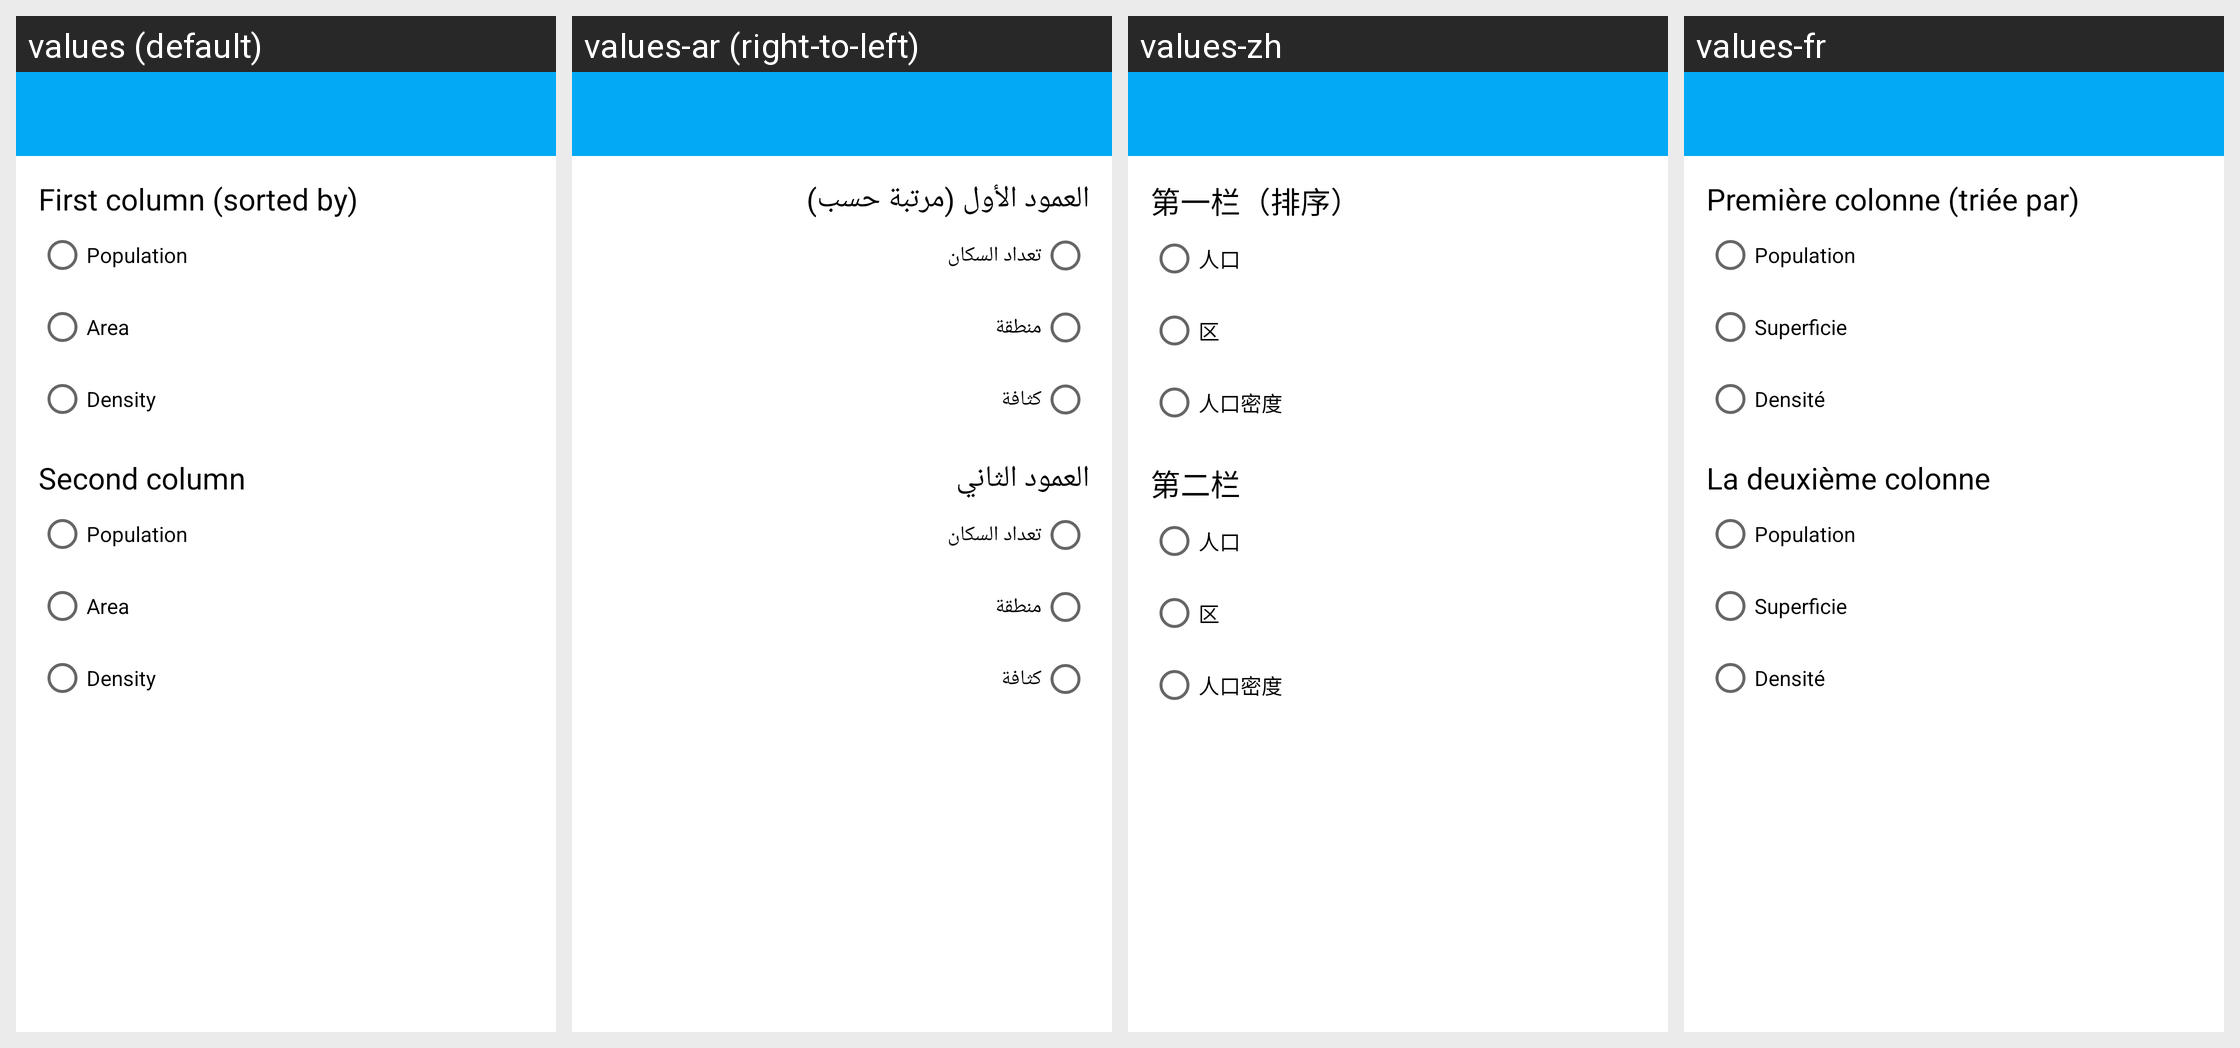

Here is an Android app screen in its default locale and in the app's own translations. Write out the translated-string differences for the strings that appear on this screen.
Android screen res/layout/activity_settings.xml rendered under 4 locales, left to right: values (default), values-ar (right-to-left), values-zh, values-fr. Device: Nexus 5 (rendered at 1080×1920; each locale shown at half size, 540×960, under a caption strip naming it); theme AppTheme.
Other locales in the repository, not shown: values-cs, values-de, values-es, values-it, values-ja, values-pt.
Strings drawn on this screen, with the default value and each locale's value (text and hints the layout hard-codes, and strings that could not be matched under every locale, appear in the picture but are not listed):

first_column_sorted
  values: First column (sorted by)
  values-ar: العمود الأول (مرتبة حسب)
  values-zh: 第一栏（排序）
  values-fr: Première colonne (triée par)

population
  values: Population
  values-ar: تعداد السكان
  values-zh: 人口
  values-fr: Population

area
  values: Area
  values-ar: منطقة
  values-zh: 区
  values-fr: Superficie

density
  values: Density
  values-ar: كثافة
  values-zh: 人口密度
  values-fr: Densité

second_column
  values: Second column
  values-ar: العمود الثاني
  values-zh: 第二栏
  values-fr: La deuxième colonne
